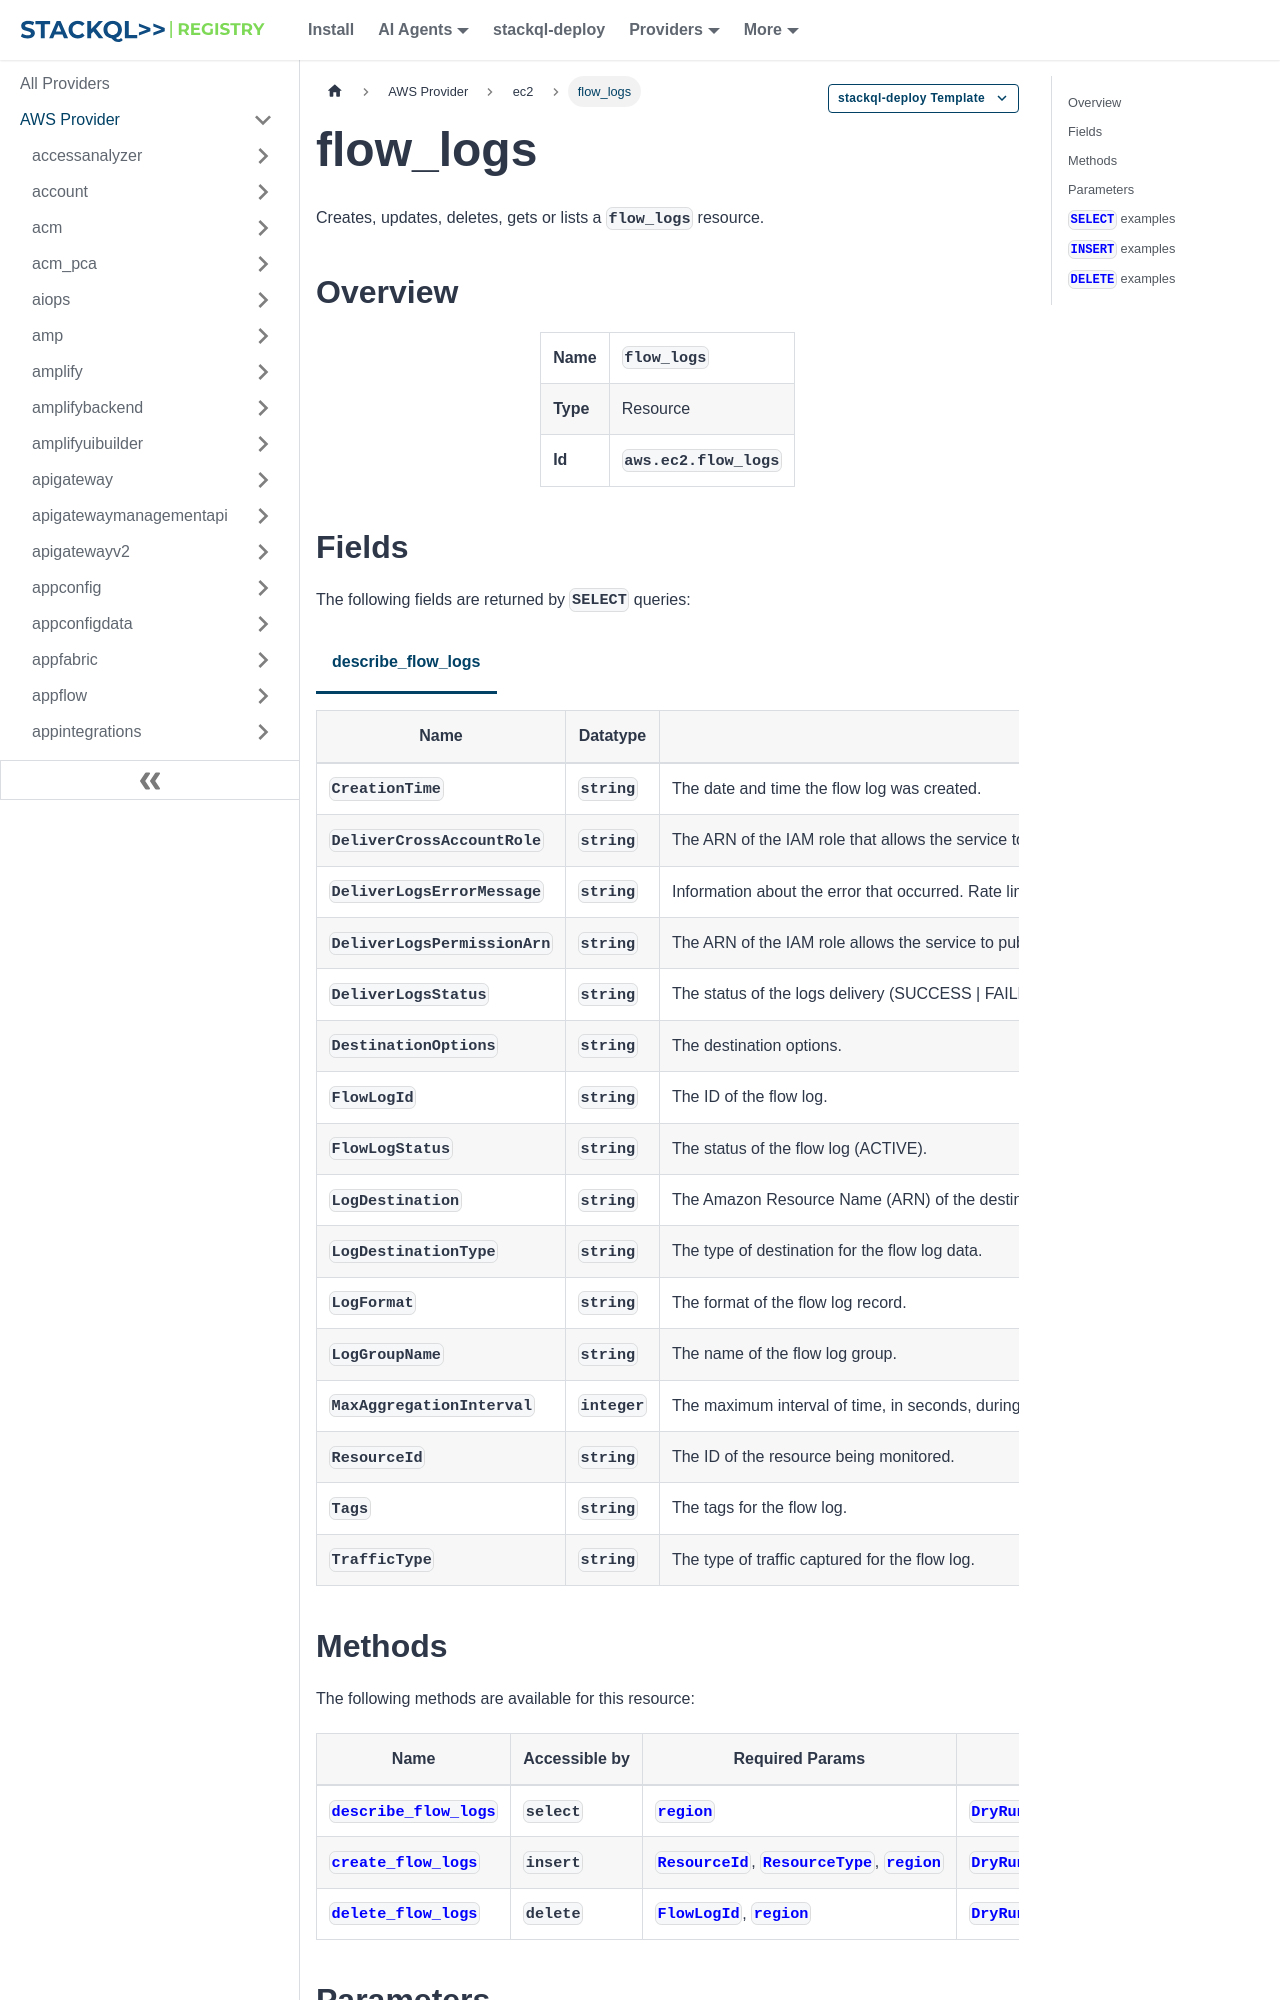

repository: stackql-registry/stackql-provider-aws · page: services/ec2/flow_logs.html · generator: docusaurus

--- 
title: flow_logs
hide_title: false
hide_table_of_contents: false
keywords:
  - flow_logs
  - ec2
  - aws
  - infrastructure-as-code
  - configuration-as-data
  - cloud inventory
description: Query, deploy and manage aws resources using SQL
custom_edit_url: null
image: /img/stackql-aws-provider-featured-image.png
---

import CopyableCode from '@site/src/components/CopyableCode/CopyableCode';
import CodeBlock from '@theme/CodeBlock';
import Tabs from '@theme/Tabs';
import TabItem from '@theme/TabItem';

Creates, updates, deletes, gets or lists a <code>flow_logs</code> resource.

## Overview
<table><tbody>
<tr><td><b>Name</b></td><td><CopyableCode code="flow_logs" /></td></tr>
<tr><td><b>Type</b></td><td>Resource</td></tr>
<tr><td><b>Id</b></td><td><CopyableCode code="aws.ec2.flow_logs" /></td></tr>
</tbody></table>

## Fields

The following fields are returned by `SELECT` queries:

<Tabs
    defaultValue="describe_flow_logs"
    values={[
        { label: 'describe_flow_logs', value: 'describe_flow_logs' }
    ]}
>
<TabItem value="describe_flow_logs">

<table>
<thead>
    <tr>
    <th>Name</th>
    <th>Datatype</th>
    <th>Description</th>
    </tr>
</thead>
<tbody>
<tr>
    <td><CopyableCode code="CreationTime" /></td>
    <td><code>string</code></td>
    <td>The date and time the flow log was created.</td>
</tr>
<tr>
    <td><CopyableCode code="DeliverCrossAccountRole" /></td>
    <td><code>string</code></td>
    <td>The ARN of the IAM role that allows the service to publish flow logs across accounts.</td>
</tr>
<tr>
    <td><CopyableCode code="DeliverLogsErrorMessage" /></td>
    <td><code>string</code></td>
    <td>Information about the error that occurred. Rate limited indicates that CloudWatch Logs throttling has been applied for one or more network interfaces, or that you've reached the limit on the number of log groups that you can create. Access error indicates that the IAM role associated with the flow log does not have sufficient permissions to publish to CloudWatch Logs. Unknown error indicates an internal error.</td>
</tr>
<tr>
    <td><CopyableCode code="DeliverLogsPermissionArn" /></td>
    <td><code>string</code></td>
    <td>The ARN of the IAM role allows the service to publish logs to CloudWatch Logs.</td>
</tr>
<tr>
    <td><CopyableCode code="DeliverLogsStatus" /></td>
    <td><code>string</code></td>
    <td>The status of the logs delivery (SUCCESS | FAILED).</td>
</tr>
<tr>
    <td><CopyableCode code="DestinationOptions" /></td>
    <td><code>string</code></td>
    <td>The destination options.</td>
</tr>
<tr>
    <td><CopyableCode code="FlowLogId" /></td>
    <td><code>string</code></td>
    <td>The ID of the flow log.</td>
</tr>
<tr>
    <td><CopyableCode code="FlowLogStatus" /></td>
    <td><code>string</code></td>
    <td>The status of the flow log (ACTIVE).</td>
</tr>
<tr>
    <td><CopyableCode code="LogDestination" /></td>
    <td><code>string</code></td>
    <td>The Amazon Resource Name (ARN) of the destination for the flow log data.</td>
</tr>
<tr>
    <td><CopyableCode code="LogDestinationType" /></td>
    <td><code>string</code></td>
    <td>The type of destination for the flow log data.</td>
</tr>
<tr>
    <td><CopyableCode code="LogFormat" /></td>
    <td><code>string</code></td>
    <td>The format of the flow log record.</td>
</tr>
<tr>
    <td><CopyableCode code="LogGroupName" /></td>
    <td><code>string</code></td>
    <td>The name of the flow log group.</td>
</tr>
<tr>
    <td><CopyableCode code="MaxAggregationInterval" /></td>
    <td><code>integer</code></td>
    <td>The maximum interval of time, in seconds, during which a flow of packets is captured and aggregated into a flow log record. When a network interface is attached to a Nitro-based instance, the aggregation interval is always 60 seconds (1 minute) or less, regardless of the specified value. Valid Values: 60 | 600</td>
</tr>
<tr>
    <td><CopyableCode code="ResourceId" /></td>
    <td><code>string</code></td>
    <td>The ID of the resource being monitored.</td>
</tr>
<tr>
    <td><CopyableCode code="Tags" /></td>
    <td><code>string</code></td>
    <td>The tags for the flow log.</td>
</tr>
<tr>
    <td><CopyableCode code="TrafficType" /></td>
    <td><code>string</code></td>
    <td>The type of traffic captured for the flow log.</td>
</tr>
</tbody>
</table>
</TabItem>
</Tabs>

## Methods

The following methods are available for this resource:

<table>
<thead>
    <tr>
    <th>Name</th>
    <th>Accessible by</th>
    <th>Required Params</th>
    <th>Optional Params</th>
    <th>Description</th>
    </tr>
</thead>
<tbody>
<tr>
    <td><a href="#describe_flow_logs"><CopyableCode code="describe_flow_logs" /></a></td>
    <td><CopyableCode code="select" /></td>
    <td><a href="#parameter-region"><code>region</code></a></td>
    <td><a href="#parameter-DryRun"><code>DryRun</code></a>, <a href="#parameter-Filter"><code>Filter</code></a>, <a href="#parameter-FlowLogId"><code>FlowLogId</code></a>, <a href="#parameter-MaxResults"><code>MaxResults</code></a>, <a href="#parameter-NextToken"><code>NextToken</code></a></td>
    <td>Describes one or more flow logs. To view the published flow log records, you must view the log destination. For example, the CloudWatch Logs log group, the Amazon S3 bucket, or the Kinesis Data Firehose delivery stream.</td>
</tr>
<tr>
    <td><a href="#create_flow_logs"><CopyableCode code="create_flow_logs" /></a></td>
    <td><CopyableCode code="insert" /></td>
    <td><a href="#parameter-ResourceId"><code>ResourceId</code></a>, <a href="#parameter-ResourceType"><code>ResourceType</code></a>, <a href="#parameter-region"><code>region</code></a></td>
    <td><a href="#parameter-DryRun"><code>DryRun</code></a>, <a href="#parameter-ClientToken"><code>ClientToken</code></a>, <a href="#parameter-DeliverLogsPermissionArn"><code>DeliverLogsPermissionArn</code></a>, <a href="#parameter-DeliverCrossAccountRole"><code>DeliverCrossAccountRole</code></a>, <a href="#parameter-LogGroupName"><code>LogGroupName</code></a>, <a href="#parameter-TrafficType"><code>TrafficType</code></a>, <a href="#parameter-LogDestinationType"><code>LogDestinationType</code></a>, <a href="#parameter-LogDestination"><code>LogDestination</code></a>, <a href="#parameter-LogFormat"><code>LogFormat</code></a>, <a href="#parameter-TagSpecification"><code>TagSpecification</code></a>, <a href="#parameter-MaxAggregationInterval"><code>MaxAggregationInterval</code></a>, <a href="#parameter-DestinationOptions"><code>DestinationOptions</code></a></td>
    <td>Creates one or more flow logs to capture information about IP traffic for a specific network interface, subnet, or VPC. Flow log data for a monitored network interface is recorded as flow log records, which are log events consisting of fields that describe the traffic flow. For more information, see Flow log records in the Amazon VPC User Guide. When publishing to CloudWatch Logs, flow log records are published to a log group, and each network interface has a unique log stream in the log group. When publishing to Amazon S3, flow log records for all of the monitored network interfaces are published to a single log file object that is stored in the specified bucket. For more information, see VPC Flow Logs in the Amazon VPC User Guide.</td>
</tr>
<tr>
    <td><a href="#delete_flow_logs"><CopyableCode code="delete_flow_logs" /></a></td>
    <td><CopyableCode code="delete" /></td>
    <td><a href="#parameter-FlowLogId"><code>FlowLogId</code></a>, <a href="#parameter-region"><code>region</code></a></td>
    <td><a href="#parameter-DryRun"><code>DryRun</code></a></td>
    <td>Deletes one or more flow logs.</td>
</tr>
</tbody>
</table>
